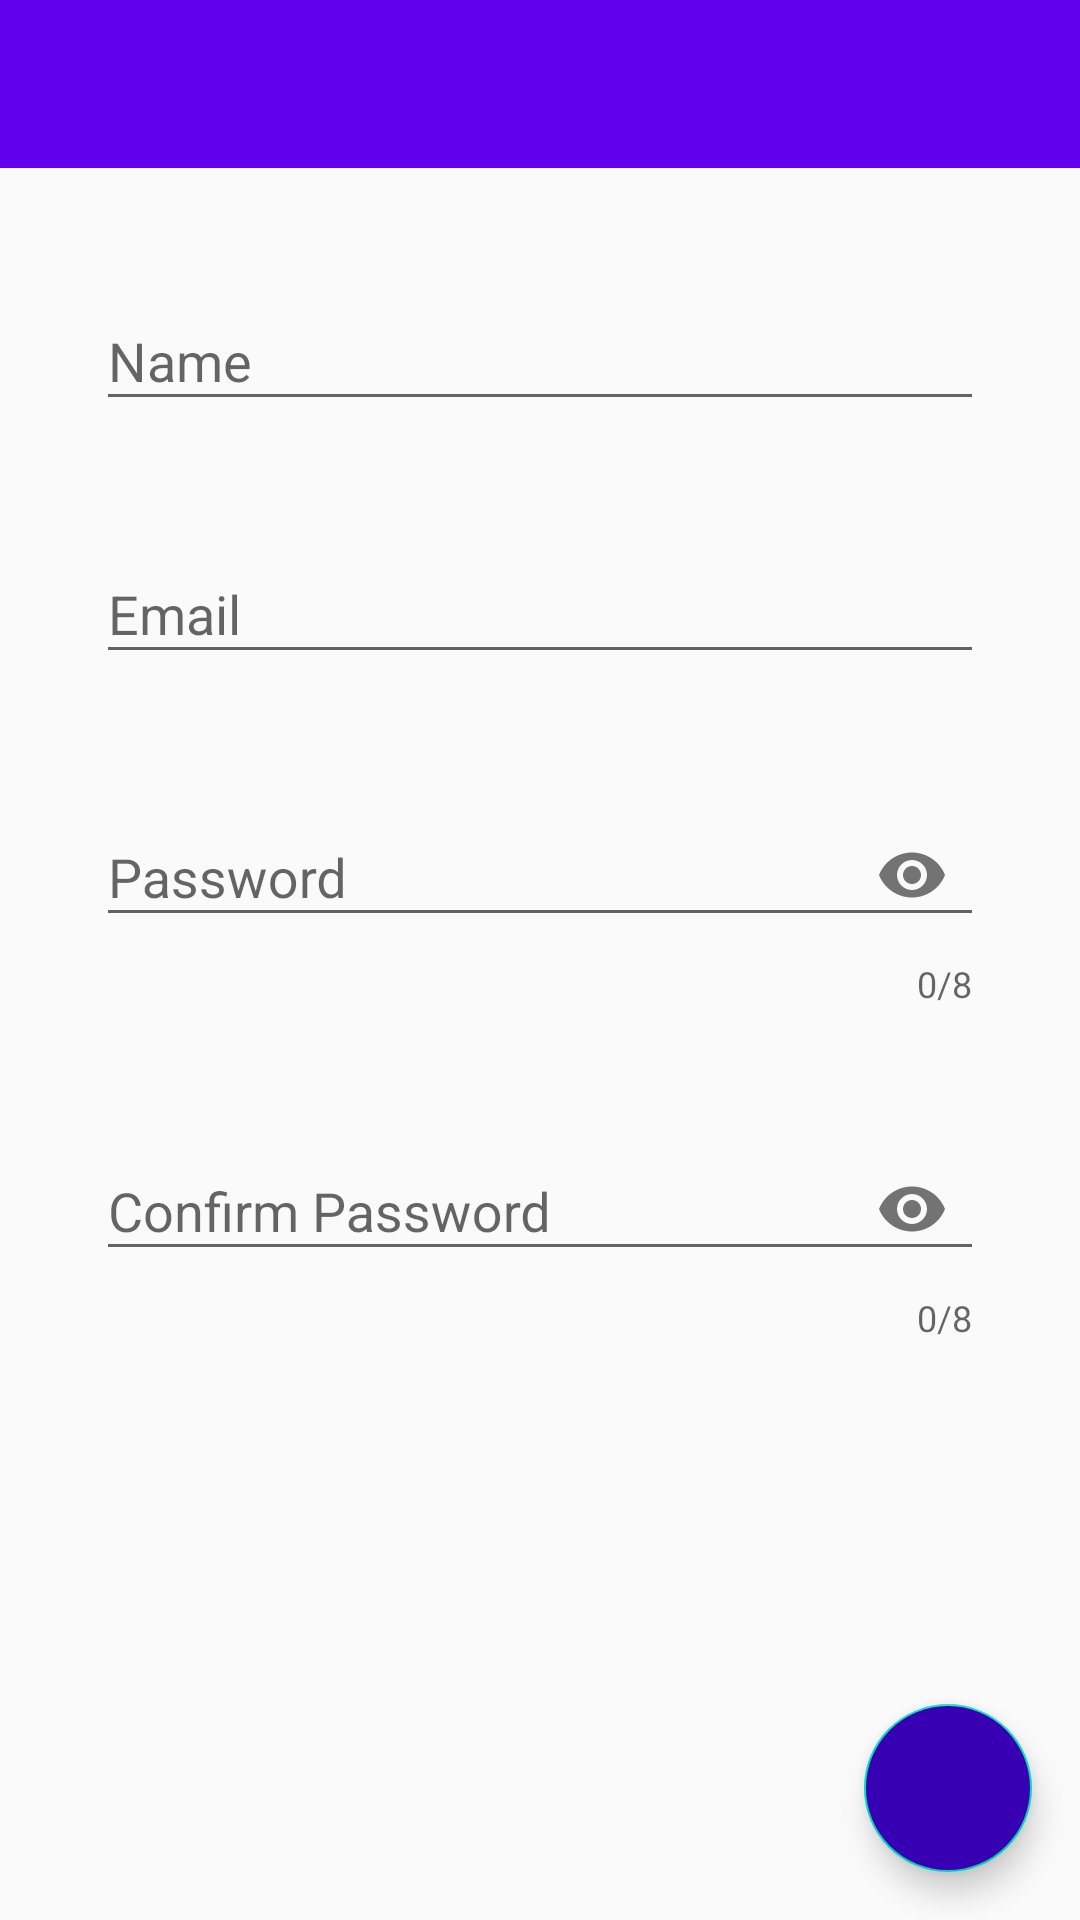

Layout XML and referenced resources for this Android screen:
<!-- AndroidManifest.xml: application theme SuperMaterialTheme -->
<!-- res/layout/activity_register.xml -->
<?xml version="1.0" encoding="utf-8"?>
<RelativeLayout xmlns:android="http://schemas.android.com/apk/res/android"
    xmlns:app="http://schemas.android.com/apk/res-auto"
    xmlns:tools="http://schemas.android.com/tools"
    android:layout_width="match_parent"
    android:layout_height="match_parent"
    tools:context=".RegisterActivity">



    <LinearLayout
        android:layout_width="match_parent"
        android:layout_height="match_parent"
        android:orientation="vertical">

        <include
            android:id="@+id/toolbar_logout_register"
            layout="@layout/toolbar_logout">
        </include>

        <android.support.design.widget.TextInputLayout
            android:id="@+id/layout_name"
            android:layout_width="match_parent"
            android:layout_height="wrap_content"
            android:layout_marginLeft="32dp"
            android:layout_marginTop="32dp"
            android:layout_marginRight="32dp">

            <android.support.v7.widget.AppCompatEditText
                android:id="@+id/name"
                android:layout_width="match_parent"
                android:layout_height="wrap_content"
                android:hint="@string/hint_name"
                android:inputType="textPersonName" />

        </android.support.design.widget.TextInputLayout>

        <android.support.design.widget.TextInputLayout
            android:id="@+id/layout_email"
            android:layout_width="match_parent"
            android:layout_height="wrap_content"
            android:layout_marginLeft="32dp"
            android:layout_marginTop="32dp"
            android:layout_marginRight="32dp">

            <android.support.v7.widget.AppCompatEditText
                android:id="@+id/email"
                android:layout_width="match_parent"
                android:layout_height="wrap_content"
                android:hint="@string/hint_email"
                android:inputType="textEmailAddress" />

        </android.support.design.widget.TextInputLayout>

        <android.support.design.widget.TextInputLayout
            android:id="@+id/layout_password"
            android:layout_width="match_parent"
            android:layout_height="wrap_content"
            android:layout_marginLeft="32dp"
            android:layout_marginTop="32dp"
            android:layout_marginRight="32dp"
            app:counterEnabled="true"
            app:counterMaxLength="8"
            app:passwordToggleEnabled="true">

            <android.support.v7.widget.AppCompatEditText
                android:id="@+id/password"
                android:layout_width="match_parent"
                android:layout_height="wrap_content"
                android:hint="@string/hint_password"
                android:inputType="textPassword"
                android:maxLength="8" />

        </android.support.design.widget.TextInputLayout>

        <android.support.design.widget.TextInputLayout
            android:id="@+id/layout_c_password"
            android:layout_width="match_parent"
            android:layout_height="wrap_content"
            android:layout_marginLeft="32dp"
            android:layout_marginTop="32dp"
            android:layout_marginRight="32dp"
            app:counterEnabled="true"
            app:counterMaxLength="8"
            app:passwordToggleEnabled="true">

            <android.support.v7.widget.AppCompatEditText
                android:id="@+id/c_password"
                android:layout_width="match_parent"
                android:layout_height="wrap_content"
                android:hint="@string/hint_confirm_password"
                android:inputType="textPassword"
                android:maxLength="8" />

        </android.support.design.widget.TextInputLayout>

        <ProgressBar
            android:id="@+id/loading"
            android:layout_width="match_parent"
            android:layout_height="wrap_content"
            android:layout_marginTop="30dp"
            android:visibility="gone" />

    </LinearLayout>

    <android.support.design.widget.FloatingActionButton
        android:id="@+id/btn_regist"
        android:layout_width="wrap_content"
        android:layout_height="wrap_content"
        android:layout_alignParentRight="true"
        android:layout_alignParentBottom="true"
        android:layout_margin="16dp"
        android:backgroundTint="@color/colorPrimaryDark"
        android:src="@drawable/ic_register"
        app:fabSize="normal" />

</RelativeLayout>
<!-- res/layout/toolbar_logout.xml (included above) -->
<?xml version="1.0" encoding="utf-8"?>
<android.support.v7.widget.Toolbar xmlns:android="http://schemas.android.com/apk/res/android"
    xmlns:app="http://schemas.android.com/apk/res-auto"
    android:id="@+id/toolbar_logout"
    android:layout_width="match_parent"
    android:layout_height="wrap_content"
    android:background="?attr/colorPrimary"
    android:theme="@style/ThemeOverlay.AppCompat.Dark.ActionBar"/>
<!-- resources referenced by this layout -->
<resources>
  <string name="hint_confirm_password">Confirm Password</string>
  <string name="hint_email">Email</string>
  <string name="hint_name">Name</string>
  <string name="hint_password">Password</string>
  <style name="SuperMaterialTheme" parent="AppTheme">
  
      </style>
  <style name="AppTheme" parent="Theme.AppCompat.Light.NoActionBar">
          
          <item name="colorPrimary">@color/colorPrimary</item>
          <item name="colorPrimaryDark">@color/colorPrimaryDark</item>
          <item name="colorAccent">@color/colorAccent</item>
      </style>
  <!-- not gathered from this repository: default colours our renderer supplied (Android Studio template values) -->
  <color name="colorPrimary">#FF6200EE</color>
  <color name="colorPrimaryDark">#FF3700B3</color>
  <color name="colorAccent">#FF03DAC5</color>
</resources>
